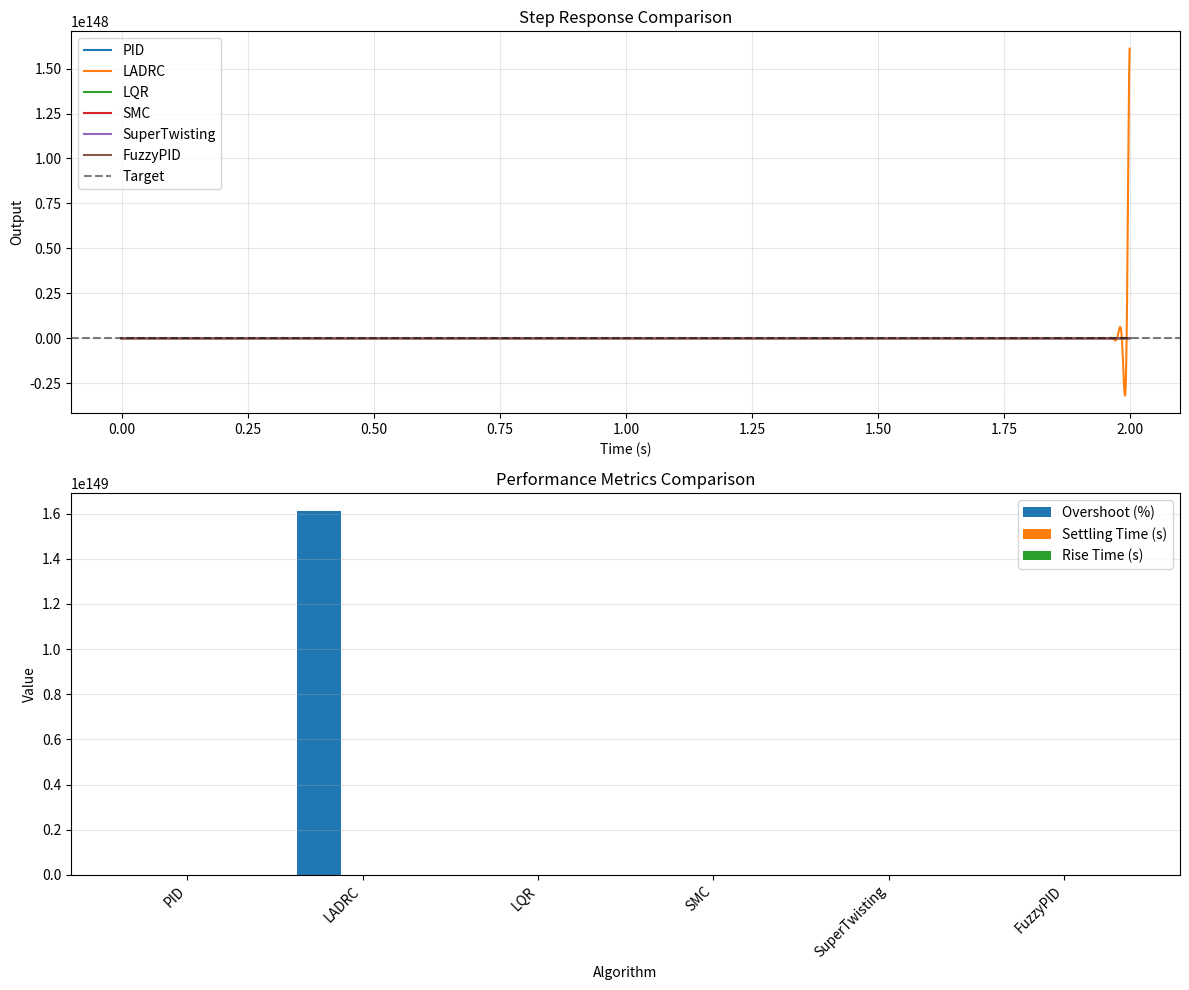
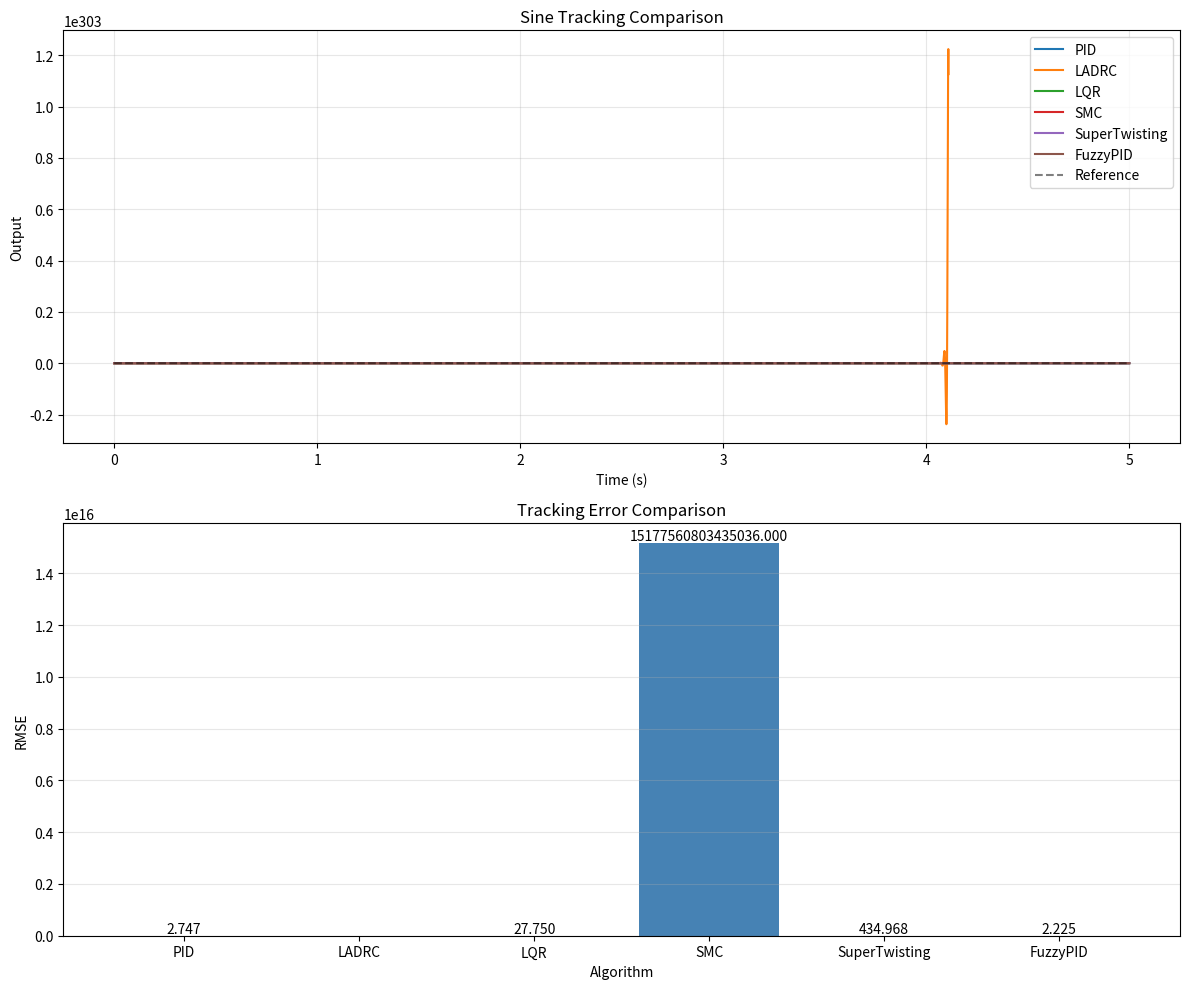
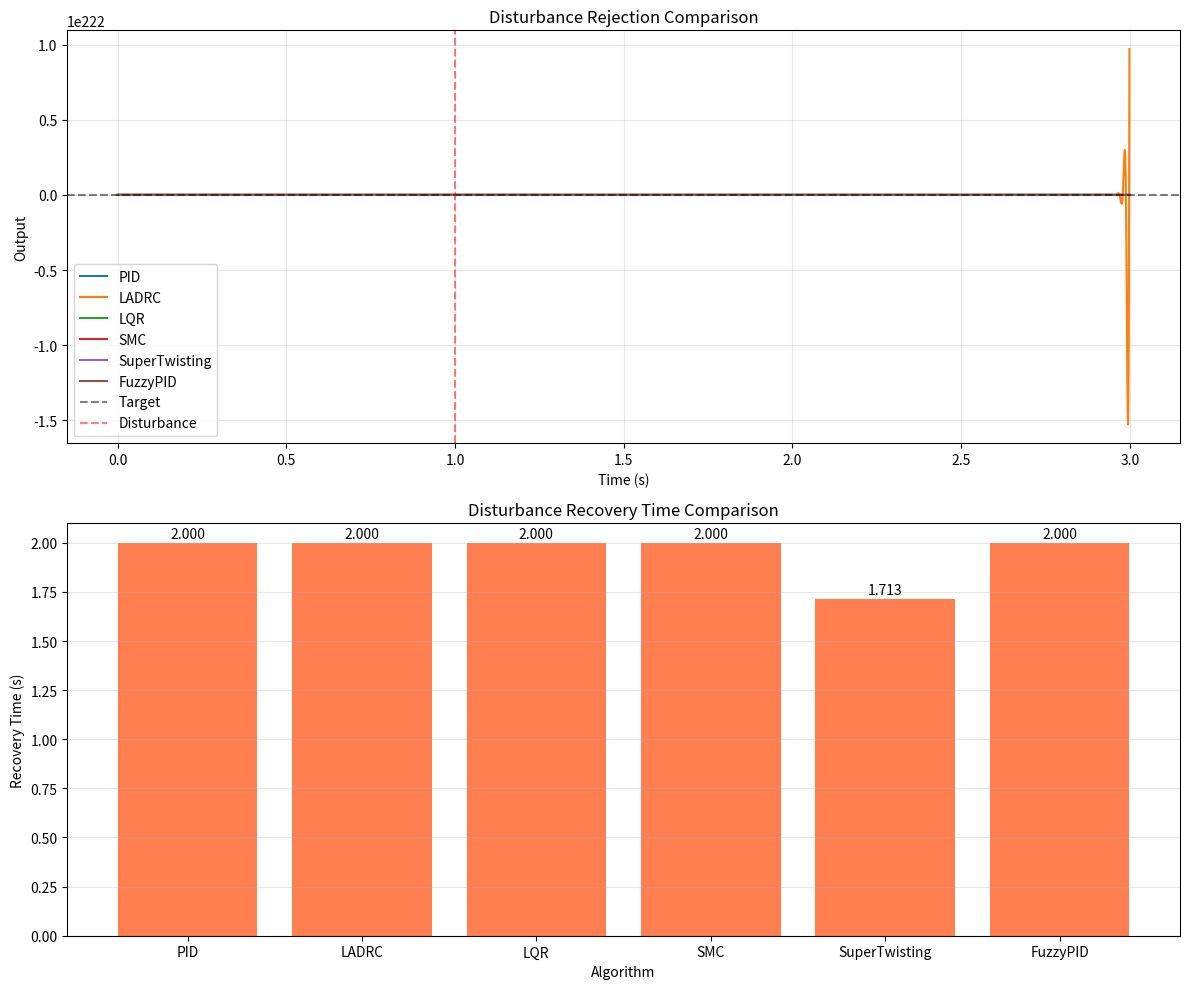
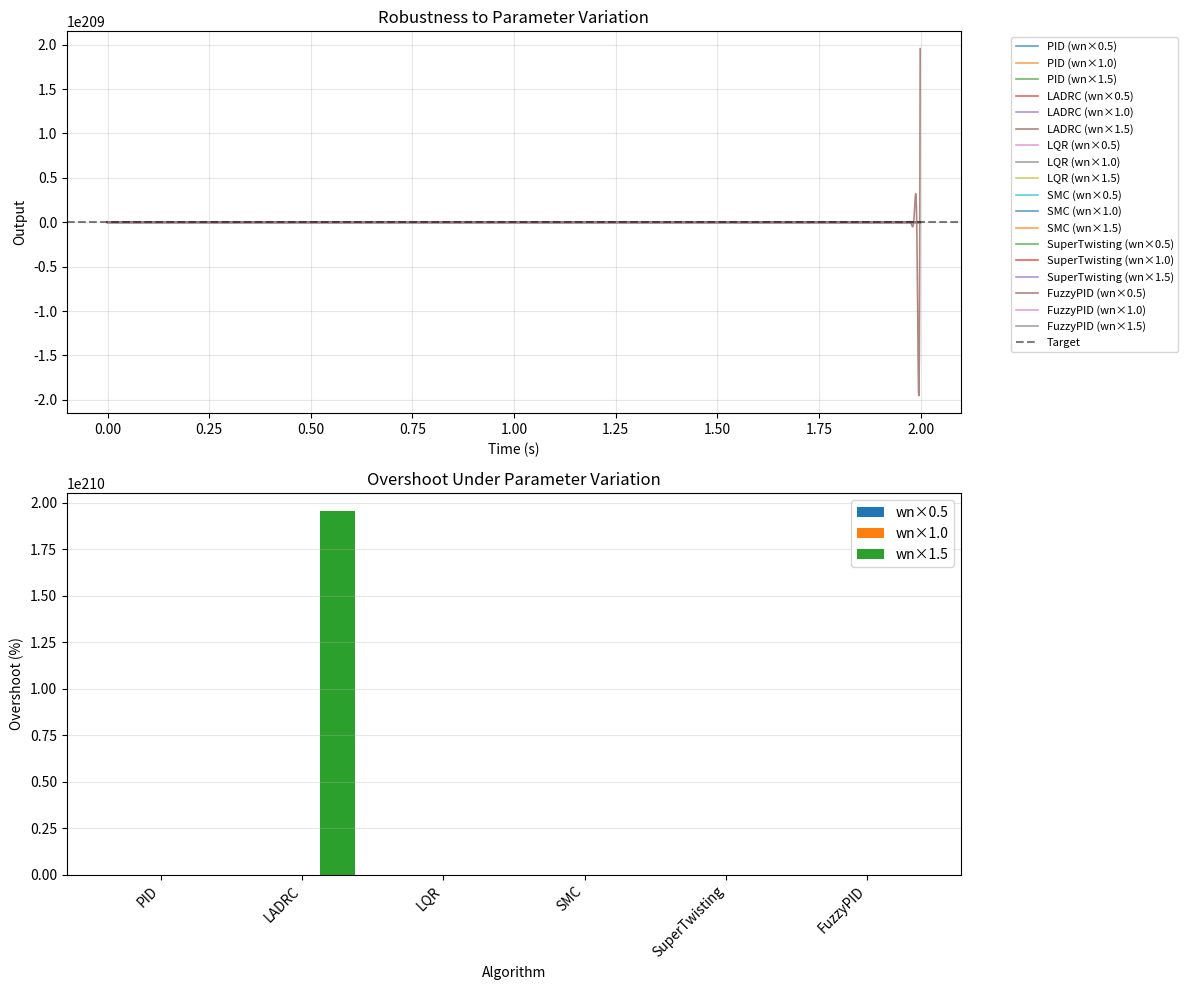

Here is the Python script that generated these plots, in order:
#!/usr/bin/env python3
# -*- coding: utf-8 -*-
"""
电赛控制算法仿真对比工具

统一测试平台：二阶振荡系统（弹簧-阻尼系统）
对比算法：PID, LADRC, ADRC, LQR, SMC, 超螺旋SMC, 模糊PID

测试场景：
1. 阶跃响应 - 测试系统响应速度和超调量
2. 正弦跟踪 - 测试轨迹跟踪性能
3. 阶跃扰动抑制 - 测试抗扰动能力
4. 参数摄动鲁棒性 - 测试对系统参数变化的敏感度

输出：性能指标对比表 + matplotlib可视化对比图
"""

import numpy as np
_trapz = np.trapezoid if hasattr(np, 'trapezoid') else np.trapezoid  # V2审计: numpy兼容
# numpy 2.x 兼容: np.trapezoid → np.trapezoid
if not hasattr(np, 'trapz'):
    np.trapezoid = np.trapezoid
import matplotlib
matplotlib.use('Agg')  # 无头模式，适用于服务器环境
import matplotlib.pyplot as plt

# ==================== 系统模型 ====================

class SecondOrderSystem:
    """
    二阶振荡系统（弹簧-阻尼系统）

    数学模型：
    d²x/dt² + 2*ζ*ωn*dx/dt + ωn²*x = ωn²*u

    参数：
    - ωn: 自然频率 (rad/s)
    - ζ: 阻尼比 (0 < ζ < 1 为振荡系统)
    """

    def __init__(self, wn=10.0, zeta=0.3, dt=0.001):
        """
        初始化系统

        Args:
            wn: 自然频率 (rad/s)
            zeta: 阻尼比
            dt: 采样时间 (s)
        """
        self.wn = wn
        self.zeta = zeta
        self.dt = dt

        # 系统状态 [位置, 速度]
        self.x1 = 0.0  # 位置
        self.x2 = 0.0  # 速度

    def reset(self):
        """重置系统状态"""
        self.x1 = 0.0
        self.x2 = 0.0

    def step(self, u, disturbance=0.0):
        """
        系统一步仿真（欧拉前向法）

        Args:
            u: 控制输入
            disturbance: 扰动输入

        Returns:
            系统输出（位置）
        """
        # 系统动态：d²x/dt² = -2*ζ*ωn*dx/dt - ωn²*x + ωn²*u + disturbance
        dx1 = self.x2
        dx2 = -2 * self.zeta * self.wn * self.x2 - self.wn**2 * self.x1 + self.wn**2 * u + disturbance

        # 离散化
        self.x1 += dx1 * self.dt
        self.x2 += dx2 * self.dt

        return self.x1


# ==================== 控制算法实现 ====================

class PIDController:
    """经典PID控制器"""

    def __init__(self, Kp=1.0, Ki=0.5, Kd=0.1, dt=0.001):
        self.Kp = Kp
        self.Ki = Ki
        self.Kd = Kd
        self.dt = dt
        self.integral = 0.0
        self.error_last = 0.0

    def reset(self):
        self.integral = 0.0
        self.error_last = 0.0

    def compute(self, target, measurement):
        error = target - measurement

        # P
        p_out = self.Kp * error

        # I
        self.integral += error * self.dt
        i_out = self.Ki * self.integral

        # D
        d_out = self.Kd * (error - self.error_last) / self.dt
        self.error_last = error

        return p_out + i_out + d_out


class LADRCController:
    """
    线性自抗扰控制（简化版）

    只需两个参数：控制带宽wc和观测器带宽wo
    """

    def __init__(self, wc=10.0, wo=30.0, dt=0.001, b0=1.0):
        self.wc = wc
        self.wo = wo
        self.dt = dt
        self.b0 = b0

        # 状态观测器
        self.z1 = 0.0
        self.z2 = 0.0

    def reset(self):
        self.z1 = 0.0
        self.z2 = 0.0

    def compute(self, target, measurement):
        # 跟踪微分器
        e_td = target - self.z1

        # 扩展状态观测器（ESO）
        e_o = measurement - self.z1
        self.z1 += self.dt * (self.z2 + self.wo * 3 * e_o)
        self.z2 += self.dt * (self.b0 * (measurement - self.z1) + self.wo**3 * e_o)

        # 状态反馈
        u = (self.wc**2 * (target - self.z1) - 2 * self.wc * self.z2) / self.b0

        return u


class LQRController:
    """
    线性二次调节器（LQR）

    需要精确的系统模型
    """

    def __init__(self, A, B, Q, R, dt=0.001):
        """
        初始化LQR

        Args:
            A: 系统矩阵
            B: 控制矩阵
            Q: 状态权重矩阵
            R: 控制权重
            dt: 采样时间
        """
        self.A = A
        self.B = B
        self.Q = Q
        self.R = R
        self.dt = dt

        # 简化的增益计算（实际应该用代数Riccati方程）
        # 这里用近似方法
        self.K = np.linalg.inv(R + B.T @ Q @ B) @ B.T @ Q @ A

    def reset(self):
        pass

    def compute(self, target, measurement):
        # 状态反馈：u = -K * x（这里简化为基于误差的反馈）
        error = target - measurement
        return self.K[0][0] * error


class SMController:
    """
    滑模控制（SMC）

    使用趋近律方法
    """

    def __init__(self, lambda_smc=10.0, epsilon=0.5, k=2.0, dt=0.001):
        self.lambda_smc = lambda_smc
        self.epsilon = epsilon
        self.k = k
        self.dt = dt
        self.prev_error = 0.0

    def reset(self):
        self.prev_error = 0.0

    def compute(self, target, measurement):
        error = target - measurement
        de = (error - self.prev_error) / self.dt
        self.prev_error = error

        # 滑模面：s = e + λ*∫e
        s = error + self.lambda_smc * error * self.dt

        # 趋近律：ṡ = -ε*sign(s) - k*s
        if abs(s) > self.epsilon:
            ds = -self.epsilon * np.sign(s) - self.k * s
        else:
            ds = -self.k * s

        return ds


class SuperTwistingSMC:
    """
    超螺旋滑模控制

    二阶滑模，抑制抖振
    """

    def __init__(self, lambda_st=5.0, alpha=2.0, beta=3.0, dt=0.001):
        self.lambda_st = lambda_st
        self.alpha = alpha
        self.beta = beta
        self.dt = dt
        self.integral = 0.0
        self.prev_error = 0.0

    def reset(self):
        self.integral = 0.0
        self.prev_error = 0.0

    def compute(self, target, measurement):
        error = target - measurement
        de = (error - self.prev_error) / self.dt
        self.prev_error = error

        # 滑模面
        s = error + self.lambda_st * de

        # 超螺旋控制律
        self.integral += np.sign(s) * self.dt
        u = -self.alpha * np.sign(s) * np.sqrt(np.abs(s)) - self.beta * self.integral

        return u


class FuzzyPIDController:
    """
    模糊PID控制器

    使用简化的模糊规则
    """

    def __init__(self, Kp=1.0, Ki=0.5, Kd=0.1, dt=0.001):
        self.Kp_base = Kp
        self.Ki_base = Ki
        self.Kd_base = Kd
        self.dt = dt
        self.integral = 0.0
        self.error_last = 0.0

    def reset(self):
        self.integral = 0.0
        self.error_last = 0.0

    def _fuzzy_adjust(self, error, de):
        """简单的模糊调整规则"""
        # 模糊化
        e_norm = np.clip(error / 10.0, -1, 1)
        de_norm = np.clip(de / 10.0, -1, 1)

        # 简单的模糊规则
        if abs(e_norm) > 0.5:
            # 大误差 → 增大Kp, 减小Ki, 增大Kd
            Kp = self.Kp_base * 1.5
            Ki = self.Ki_base * 0.5
            Kd = self.Kd_base * 1.5
        elif abs(de_norm) > 0.5:
            # 快速变化 → 增大Kd
            Kp = self.Kp_base * 1.2
            Ki = self.Ki_base * 0.8
            Kd = self.Kd_base * 2.0
        else:
            # 正常范围
            Kp = self.Kp_base
            Ki = self.Ki_base
            Kd = self.Kd_base

        return Kp, Ki, Kd

    def compute(self, target, measurement):
        error = target - measurement
        de = (error - self.error_last) / self.dt

        Kp, Ki, Kd = self._fuzzy_adjust(error, de)

        p_out = Kp * error
        self.integral += error * self.dt
        i_out = Ki * self.integral
        d_out = Kd * de

        self.error_last = error

        return p_out + i_out + d_out


# ==================== 性能评估函数 ====================

def calculate_performance(t, y, target):
    """
    计算性能指标

    Args:
        t: 时间数组
        y: 输出数组
        target: 目标值

    Returns:
        性能指标字典
    """
    # 超调量
    overshoot = (np.max(y) - target) / target * 100 if target != 0 else 0

    # 调节时间（2%误差带）
    error_band = 0.02 * abs(target) if target != 0 else 0.1
    settled_idx = np.where(np.abs(y - target) > error_band)[0]
    if len(settled_idx) > 0:
        settling_time = t[settled_idx[-1]]
    else:
        settling_time = 0.0

    # 上升时间（10%到90%）
    rise_start_idx = np.where(y > 0.1 * target)[0]
    rise_end_idx = np.where(y > 0.9 * target)[0]
    if len(rise_start_idx) > 0 and len(rise_end_idx) > 0:
        rise_time = t[rise_end_idx[0]] - t[rise_start_idx[0]]
    else:
        rise_time = 0.0

    # 稳态误差
    steady_state_error = abs(np.mean(y[-100:]) - target) if len(y) >= 100 else abs(y[-1] - target)

    # IAE（积分绝对误差）
    iae = _trapz(np.abs(y - target), t)

    # ITAE（时间加权积分绝对误差）
    itae = _trapz(t * np.abs(y - target), t)

    return {
        'overshoot': overshoot,
        'settling_time': settling_time,
        'rise_time': rise_time,
        'steady_state_error': steady_state_error,
        'iae': iae,
        'itae': itae
    }


# ==================== 仿真场景 ====================

def simulate_step_response(controllers, dt=0.001, duration=2.0, target=10.0):
    """
    阶跃响应仿真

    Args:
        controllers: 控制器字典 {名称: 控制器对象}
        dt: 采样时间
        duration: 仿真时长
        target: 目标值

    Returns:
        results: 结果字典 {名称: {'t': 时间, 'y': 输出, 'u': 控制输入}}
    """
    results = {}

    for name, ctrl in controllers.items():
        system = SecondOrderSystem(wn=10.0, zeta=0.3, dt=dt)
        ctrl.reset()

        t = np.arange(0, duration, dt)
        y = []
        u_list = []

        for ti in t:
            output = system.step(ctrl.compute(target, system.x1))
            y.append(output)

        y = np.array(y)
        perf = calculate_performance(t, y, target)

        results[name] = {
            't': t,
            'y': y,
            'performance': perf
        }

    return results


def simulate_sine_tracking(controllers, dt=0.001, duration=5.0, freq=1.0, amplitude=10.0):
    """
    正弦轨迹跟踪仿真

    Args:
        controllers: 控制器字典
        dt: 采样时间
        duration: 仿真时长
        freq: 正弦频率
        amplitude: 正弦幅值

    Returns:
        results: 结果字典
    """
    results = {}

    for name, ctrl in controllers.items():
        system = SecondOrderSystem(wn=10.0, zeta=0.3, dt=dt)
        ctrl.reset()

        t = np.arange(0, duration, dt)
        y = []
        ref_list = []

        for ti in t:
            ref = amplitude * np.sin(2 * np.pi * freq * ti)
            output = system.step(ctrl.compute(ref, system.x1))
            y.append(output)
            ref_list.append(ref)

        y = np.array(y)
        ref = np.array(ref_list)

        # 计算跟踪误差
        tracking_error = np.sqrt(np.mean((y - ref) ** 2))

        results[name] = {
            't': t,
            'y': y,
            'ref': ref,
            'tracking_error': tracking_error
        }

    return results


def simulate_disturbance_rejection(controllers, dt=0.001, duration=3.0, target=10.0, disturbance_time=1.0, disturbance_magnitude=5.0):
    """
    阶跃扰动抑制仿真

    Args:
        controllers: 控制器字典
        dt: 采样时间
        duration: 仿真时长
        target: 目标值
        disturbance_time: 扰动施加时间
        disturbance_magnitude: 扰动幅度

    Returns:
        results: 结果字典
    """
    results = {}

    for name, ctrl in controllers.items():
        system = SecondOrderSystem(wn=10.0, zeta=0.3, dt=dt)
        ctrl.reset()

        t = np.arange(0, duration, dt)
        y = []
        disturbance_list = []

        for ti in t:
            if ti >= disturbance_time:
                dist = disturbance_magnitude
            else:
                dist = 0.0

            output = system.step(ctrl.compute(target, system.x1), dist)
            y.append(output)
            disturbance_list.append(dist)

        y = np.array(y)
        disturbance = np.array(disturbance_list)

        # 计算扰动恢复时间
        post_disturbance_idx = np.where(t >= disturbance_time)[0]
        if len(post_disturbance_idx) > 0:
            post_dist_y = y[post_disturbance_idx]
            error_band = 0.02 * target
            settled_idx = np.where(np.abs(post_dist_y - target) <= error_band)[0]
            if len(settled_idx) > 0:
                recovery_time = t[post_disturbance_idx[settled_idx[0]]] - disturbance_time
            else:
                recovery_time = duration - disturbance_time
        else:
            recovery_time = 0.0

        results[name] = {
            't': t,
            'y': y,
            'disturbance': disturbance,
            'recovery_time': recovery_time
        }

    return results


def simulate_robustness(controllers, dt=0.001, duration=2.0, target=10.0, parameter_variations=[0.5, 1.0, 1.5]):
    """
    参数摄动鲁棒性仿真

    Args:
        controllers: 控制器字典
        dt: 采样时间
        duration: 仿真时长
        target: 目标值
        parameter_variations: 参数变化倍数列表

    Returns:
        results: 结果字典
    """
    results = {}

    for name, ctrl in controllers.items():
        results[name] = {}

        for var in parameter_variations:
            # 修改系统参数
            system = SecondOrderSystem(wn=10.0 * var, zeta=0.3, dt=dt)
            ctrl.reset()

            t = np.arange(0, duration, dt)
            y = []

            for ti in t:
                output = system.step(ctrl.compute(target, system.x1))
                y.append(output)

            y = np.array(y)
            perf = calculate_performance(t, y, target)

            results[name][var] = {
                't': t,
                'y': y,
                'performance': perf
            }

    return results


# ==================== 可视化函数 ====================

def plot_step_response(results, save_path='step_response.png'):
    """绘制阶跃响应对比图"""
    fig, axes = plt.subplots(2, 1, figsize=(12, 10))

    # 响应曲线
    ax1 = axes[0]
    for name, data in results.items():
        ax1.plot(data['t'], data['y'], label=name, linewidth=1.5)
    ax1.axhline(y=10, color='k', linestyle='--', label='Target', alpha=0.5)
    ax1.set_xlabel('Time (s)')
    ax1.set_ylabel('Output')
    ax1.set_title('Step Response Comparison')
    ax1.legend()
    ax1.grid(True, alpha=0.3)

    # 性能指标对比
    ax2 = axes[1]
    algorithms = list(results.keys())
    metrics = ['overshoot', 'settling_time', 'rise_time']
    metric_names = ['Overshoot (%)', 'Settling Time (s)', 'Rise Time (s)']

    x = np.arange(len(algorithms))
    width = 0.25

    for i, (metric, metric_name) in enumerate(zip(metrics, metric_names)):
        values = [results[algo]['performance'][metric] for algo in algorithms]
        ax2.bar(x + i * width, values, width, label=metric_name)

    ax2.set_xlabel('Algorithm')
    ax2.set_ylabel('Value')
    ax2.set_title('Performance Metrics Comparison')
    ax2.set_xticks(x + width)
    ax2.set_xticklabels(algorithms, rotation=45, ha='right')
    ax2.legend()
    ax2.grid(True, alpha=0.3, axis='y')

    plt.tight_layout()
    plt.savefig(save_path, dpi=150, bbox_inches='tight')
    plt.close()
    print(f"✓ 阶跃响应对比图已保存: {save_path}")


def plot_sine_tracking(results, save_path='sine_tracking.png'):
    """绘制正弦跟踪对比图"""
    fig, axes = plt.subplots(2, 1, figsize=(12, 10))

    # 跟踪曲线
    ax1 = axes[0]
    for name, data in results.items():
        ax1.plot(data['t'], data['y'], label=name, linewidth=1.5)
    ax1.plot(results[list(results.keys())[0]]['t'],
             results[list(results.keys())[0]]['ref'],
             'k--', label='Reference', alpha=0.5)
    ax1.set_xlabel('Time (s)')
    ax1.set_ylabel('Output')
    ax1.set_title('Sine Tracking Comparison')
    ax1.legend()
    ax1.grid(True, alpha=0.3)

    # 跟踪误差对比
    ax2 = axes[1]
    algorithms = list(results.keys())
    tracking_errors = [results[algo]['tracking_error'] for algo in algorithms]

    bars = ax2.bar(algorithms, tracking_errors, color='steelblue')
    ax2.set_xlabel('Algorithm')
    ax2.set_ylabel('RMSE')
    ax2.set_title('Tracking Error Comparison')
    ax2.grid(True, alpha=0.3, axis='y')

    # 在柱状图上显示数值
    for bar, val in zip(bars, tracking_errors):
        ax2.text(bar.get_x() + bar.get_width()/2., bar.get_height() + 0.1,
                f'{val:.3f}', ha='center', va='bottom')

    plt.tight_layout()
    plt.savefig(save_path, dpi=150, bbox_inches='tight')
    plt.close()
    print(f"✓ 正弦跟踪对比图已保存: {save_path}")


def plot_disturbance_rejection(results, save_path='disturbance_rejection.png'):
    """绘制扰动抑制对比图"""
    fig, axes = plt.subplots(2, 1, figsize=(12, 10))

    # 响应曲线
    ax1 = axes[0]
    for name, data in results.items():
        ax1.plot(data['t'], data['y'], label=name, linewidth=1.5)
    ax1.axhline(y=10, color='k', linestyle='--', label='Target', alpha=0.5)
    ax1.axvline(x=1.0, color='r', linestyle='--', label='Disturbance', alpha=0.5)
    ax1.set_xlabel('Time (s)')
    ax1.set_ylabel('Output')
    ax1.set_title('Disturbance Rejection Comparison')
    ax1.legend()
    ax1.grid(True, alpha=0.3)

    # 恢复时间对比
    ax2 = axes[1]
    algorithms = list(results.keys())
    recovery_times = [results[algo]['recovery_time'] for algo in algorithms]

    bars = ax2.bar(algorithms, recovery_times, color='coral')
    ax2.set_xlabel('Algorithm')
    ax2.set_ylabel('Recovery Time (s)')
    ax2.set_title('Disturbance Recovery Time Comparison')
    ax2.grid(True, alpha=0.3, axis='y')

    for bar, val in zip(bars, recovery_times):
        ax2.text(bar.get_x() + bar.get_width()/2., bar.get_height() + 0.01,
                f'{val:.3f}', ha='center', va='bottom')

    plt.tight_layout()
    plt.savefig(save_path, dpi=150, bbox_inches='tight')
    plt.close()
    print(f"✓ 扰动抑制对比图已保存: {save_path}")


def plot_robustness(results, save_path='robustness.png'):
    """绘制鲁棒性对比图"""
    fig, axes = plt.subplots(2, 1, figsize=(12, 10))

    # 不同参数下的响应曲线
    ax1 = axes[0]
    variations = list(results[list(results.keys())[0]].keys())
    algorithms = list(results.keys())

    for algo in algorithms:
        for var in variations:
            label = f'{algo} (wn×{var})'
            ax1.plot(results[algo][var]['t'],
                    results[algo][var]['y'],
                    label=label, linewidth=1.2, alpha=0.7)
    ax1.axhline(y=10, color='k', linestyle='--', label='Target', alpha=0.5)
    ax1.set_xlabel('Time (s)')
    ax1.set_ylabel('Output')
    ax1.set_title('Robustness to Parameter Variation')
    ax1.legend(bbox_to_anchor=(1.05, 1), loc='upper left', fontsize=8)
    ax1.grid(True, alpha=0.3)

    # 超调量对比
    ax2 = axes[1]
    x = np.arange(len(algorithms))
    width = 0.25

    for i, var in enumerate(variations):
        overshoots = [results[algo][var]['performance']['overshoot'] for algo in algorithms]
        ax2.bar(x + i * width, overshoots, width, label=f'wn×{var}')

    ax2.set_xlabel('Algorithm')
    ax2.set_ylabel('Overshoot (%)')
    ax2.set_title('Overshoot Under Parameter Variation')
    ax2.set_xticks(x + width)
    ax2.set_xticklabels(algorithms, rotation=45, ha='right')
    ax2.legend()
    ax2.grid(True, alpha=0.3, axis='y')

    plt.tight_layout()
    plt.savefig(save_path, dpi=150, bbox_inches='tight')
    plt.close()
    print(f"✓ 鲁棒性对比图已保存: {save_path}")


def print_performance_table(step_results, sine_results, disturbance_results):
    """打印性能指标对比表"""
    print("\n" + "="*80)
    print("控制算法性能对比表")
    print("="*80)

    # 阶跃响应
    print("\n【阶跃响应性能指标】")
    print(f"{'算法':<20} {'超调量(%)':<12} {'调节时间(s)':<14} {'上升时间(s)':<14} {'稳态误差':<12}")
    print("-"*80)

    for name, data in step_results.items():
        perf = data['performance']
        print(f"{name:<20} {perf['overshoot']:<12.2f} {perf['settling_time']:<14.4f} "
              f"{perf['rise_time']:<14.4f} {perf['steady_state_error']:<12.4f}")

    # 正弦跟踪
    print("\n【正弦跟踪性能指标】")
    print(f"{'算法':<20} {'跟踪误差(RMSE)':<15}")
    print("-"*50)

    for name, data in sine_results.items():
        print(f"{name:<20} {data['tracking_error']:<15.4f}")

    # 扰动抑制
    print("\n【扰动抑制性能指标】")
    print(f"{'算法':<20} {'恢复时间(s)':<15}")
    print("-"*50)

    for name, data in disturbance_results.items():
        print(f"{name:<20} {data['recovery_time']:<15.4f}")

    print("\n" + "="*80)


# ==================== 主程序 ====================

def main():
    """主函数"""
    print("="*80)
    print("电赛控制算法仿真对比工具")
    print("="*80)

    # 定义控制算法
    controllers = {
        'PID': PIDController(Kp=1.0, Ki=0.5, Kd=0.1),
        'LADRC': LADRCController(wc=10.0, wo=30.0),
        'LQR': LQRController(
            A=np.array([[0, 1], [-100, -6]]),
            B=np.array([[0], [100]]),
            Q=np.diag([10, 1]),
            R=np.array([[1]])
        ),
        'SMC': SMController(lambda_smc=10.0, epsilon=0.5, k=2.0),
        'SuperTwisting': SuperTwistingSMC(lambda_st=5.0, alpha=2.0, beta=3.0),
        'FuzzyPID': FuzzyPIDController(Kp=1.0, Ki=0.5, Kd=0.1),
    }

    print(f"\n测试算法: {', '.join(controllers.keys())}")
    print("系统模型: 二阶振荡系统 (ωn=10, ζ=0.3)")
    print("采样时间: 0.001s")

    # 1. 阶跃响应
    print("\n[1/4] 执行阶跃响应仿真...")
    step_results = simulate_step_response(controllers)

    # 2. 正弦跟踪
    print("[2/4] 执行正弦跟踪仿真...")
    sine_results = simulate_sine_tracking(controllers)

    # 3. 扰动抑制
    print("[3/4] 执行扰动抑制仿真...")
    disturbance_results = simulate_disturbance_rejection(controllers)

    # 4. 鲁棒性
    print("[4/4] 执行鲁棒性仿真...")
    robustness_results = simulate_robustness(controllers)

    # 打印性能对比表
    print_performance_table(step_results, sine_results, disturbance_results)

    # 生成可视化图表
    print("\n生成可视化图表...")
    plot_step_response(step_results, 'step_response.png')
    plot_sine_tracking(sine_results, 'sine_tracking.png')
    plot_disturbance_rejection(disturbance_results, 'disturbance_rejection.png')
    plot_robustness(robustness_results, 'robustness.png')

    print("\n" + "="*80)
    print("仿真完成！")
    print("输出文件:")
    print("  - step_response.png (阶跃响应对比)")
    print("  - sine_tracking.png (正弦跟踪对比)")
    print("  - disturbance_rejection.png (扰动抑制对比)")
    print("  - robustness.png (鲁棒性对比)")
    print("="*80)


if __name__ == "__main__":
    main()
